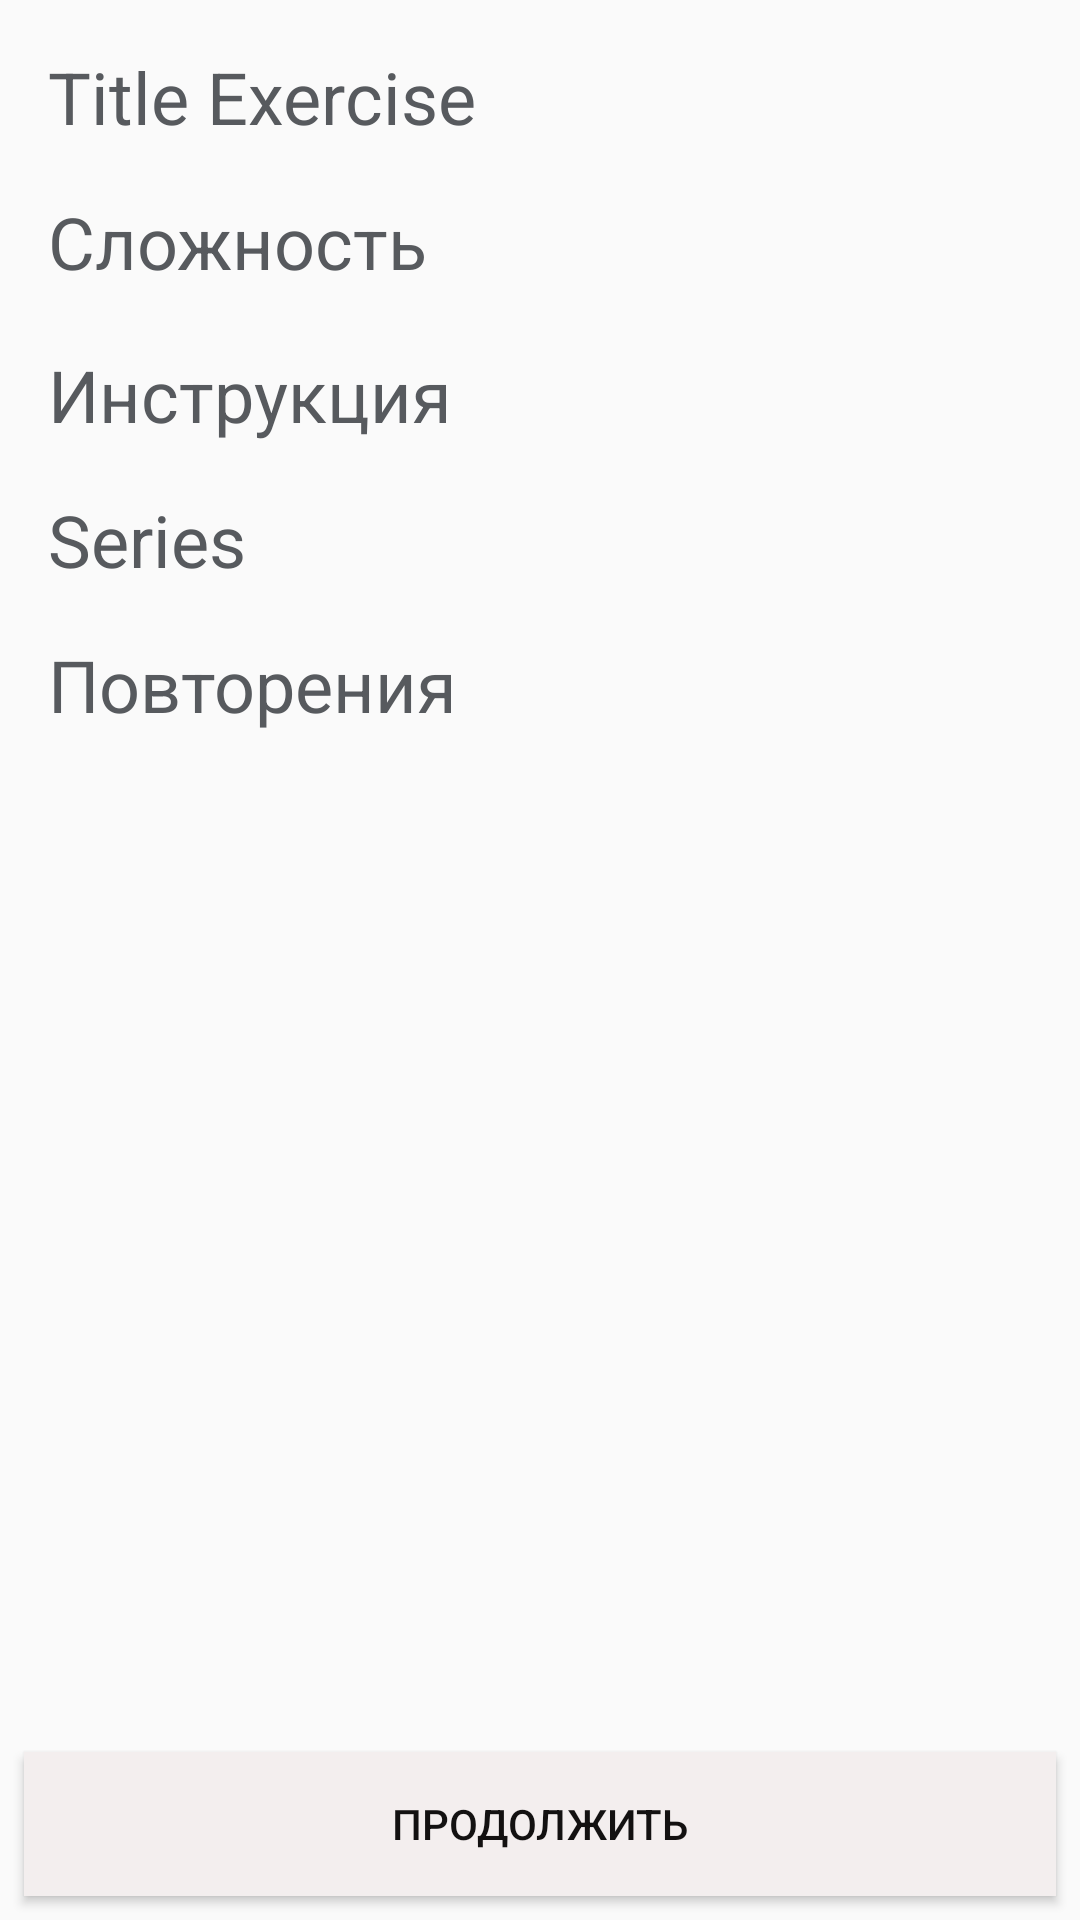

This screen was rendered from an Android layout file. Write that file and the resources it references.
<!-- AndroidManifest.xml: application theme AppTheme -->
<!-- res/layout/activity_repeat_viewer.xml -->
<?xml version="1.0" encoding="utf-8"?>
<androidx.constraintlayout.widget.ConstraintLayout
        xmlns:android="http://schemas.android.com/apk/res/android"
        xmlns:tools="http://schemas.android.com/tools"
        xmlns:app="http://schemas.android.com/apk/res-auto"
        android:layout_width="match_parent"
        android:layout_height="match_parent"
        tools:context=".viewer.RepeatViewerActivity">

    <TextView
            android:text="@string/title_exercise"
            android:layout_height="wrap_content"
            android:textSize="24sp"
            android:layout_marginTop="16dp" app:layout_constraintTop_toTopOf="parent" android:layout_marginStart="16dp"
            app:layout_constraintStart_toStartOf="parent" android:id="@+id/textView9"
            style="@style/TextViewCreator" android:layout_width="180dp"/>
    <TextView
            android:text="@string/description"
            android:layout_width="180dp"
            android:layout_height="35dp"
            android:textSize="24sp"
            android:layout_marginStart="16dp"
            app:layout_constraintStart_toStartOf="parent" android:id="@+id/textView10"
            style="@style/TextViewCreator" android:layout_marginTop="16dp"
            app:layout_constraintTop_toBottomOf="@+id/textView9"/>
    <TextView
            android:text="@string/instruction"
            android:layout_width="180dp"
            android:layout_height="wrap_content"
            android:textSize="24sp"
            android:layout_marginStart="16dp"
            app:layout_constraintStart_toStartOf="parent" android:id="@+id/textView11"
            style="@style/TextViewCreator" android:layout_marginTop="16dp"
            app:layout_constraintTop_toBottomOf="@+id/textView10"/>
    <TextView
            android:text="@string/series"
            android:layout_width="180dp"
            android:layout_height="wrap_content"
            android:textSize="24sp"
            android:layout_marginStart="16dp"
            app:layout_constraintStart_toStartOf="parent" android:id="@+id/textView12"
            style="@style/TextViewCreator" android:layout_marginTop="16dp"
            app:layout_constraintTop_toBottomOf="@+id/textView11"/>
    <TextView
            android:text="@string/repeat"
            android:layout_width="180dp"
            android:layout_height="wrap_content"
            android:textSize="24sp"
            android:layout_marginStart="16dp"
            app:layout_constraintStart_toStartOf="parent" android:id="@+id/textView8"
            style="@style/TextViewCreator" android:layout_marginTop="16dp"
            app:layout_constraintTop_toBottomOf="@+id/textView12"/>
    <TextView
            android:layout_width="0dp"
            android:layout_height="wrap_content"
            android:id="@+id/title_repeat_viewer" app:layout_constraintStart_toEndOf="@+id/textView9"
            android:layout_marginStart="8dp" app:layout_constraintEnd_toEndOf="parent" android:layout_marginEnd="8dp"
            app:layout_constraintBaseline_toBaselineOf="@+id/textView9"
            style="@style/TextViewCreator"/>
    <TextView
            android:layout_width="0dp"
            android:layout_height="wrap_content"
            android:id="@+id/description_repeat_viewer"
            app:layout_constraintStart_toEndOf="@+id/textView10"
            android:layout_marginStart="8dp" app:layout_constraintEnd_toEndOf="parent" android:layout_marginEnd="8dp"
            app:layout_constraintBaseline_toBaselineOf="@+id/textView10"
            style="@style/TextViewCreator"/>
    <TextView
            android:layout_width="0dp"
            android:layout_height="wrap_content"
            android:id="@+id/instruction_repeat_viewer"
            app:layout_constraintStart_toEndOf="@+id/textView11"
            android:layout_marginStart="8dp" app:layout_constraintEnd_toEndOf="parent" android:layout_marginEnd="8dp"
            app:layout_constraintBaseline_toBaselineOf="@+id/textView11"
            style="@style/TextViewCreator"/>
    <TextView
            android:layout_width="0dp"
            android:layout_height="wrap_content"
            android:id="@+id/series_repeat_viewer"
            app:layout_constraintStart_toEndOf="@+id/textView12"
            android:layout_marginStart="8dp" app:layout_constraintEnd_toEndOf="parent" android:layout_marginEnd="8dp"
            app:layout_constraintBaseline_toBaselineOf="@+id/textView12"
            style="@style/TextViewCreator"/>
    <TextView
            android:layout_width="0dp"
            android:layout_height="wrap_content"
            android:id="@+id/repeat_viewer"
            app:layout_constraintBaseline_toBaselineOf="@+id/textView8"
            app:layout_constraintStart_toEndOf="@+id/textView8" android:layout_marginStart="8dp"
            app:layout_constraintEnd_toEndOf="parent" android:layout_marginEnd="8dp"
            style="@style/TextViewCreator"/>
    <Button
            android:text="@string/next"
            android:layout_width="0dp"
            android:layout_height="wrap_content"
            android:id="@+id/button6" android:layout_marginBottom="8dp"
            app:layout_constraintBottom_toBottomOf="parent" app:layout_constraintEnd_toEndOf="parent"
            android:layout_marginEnd="8dp" app:layout_constraintStart_toStartOf="parent"
            android:layout_marginStart="8dp"
            android:onClick="pause"
            style="@style/ButtonCreator"/>
    <TextView
            android:layout_width="wrap_content"
            android:layout_height="wrap_content"
            android:id="@+id/currentSeries2"
            app:layout_constraintStart_toStartOf="parent"
            android:layout_marginStart="8dp" app:layout_constraintEnd_toEndOf="parent" android:layout_marginEnd="8dp"
            android:layout_marginBottom="77dp" app:layout_constraintBottom_toTopOf="@+id/button6"
            style="@style/TextViewCreator" android:layout_marginTop="8dp"
            app:layout_constraintTop_toBottomOf="@+id/repeat_viewer" app:layout_constraintVertical_bias="0.23000002"/>
</androidx.constraintlayout.widget.ConstraintLayout>
<!-- resources referenced by this layout -->
<resources>
  <string name="description">Cложность</string>
  <string name="instruction">Инструкция</string>
  <string name="next">Продолжить</string>
  <string name="repeat">Повторения</string>
  <string name="series">Series</string>
  <string name="title_exercise">Title Exercise</string>
  <style name="ButtonCreator">
          <item name="android:layout_width">match_parent</item>
          <item name="android:layout_height">wrap_content</item>
          <item name="android:background">#F3EEEE</item>
          <item name="android:textColor">#131111</item>
          <item name="android:radius">10dp</item>
          <item name="android:bottomLeftRadius">10dp</item>
          <item name="android:bottomRightRadius">10dp</item>
          <item name="android:topRightRadius">10dp</item>
          <item name="android:topLeftRadius">10dp</item>
      </style>
  <style name="TextViewCreator">
          <item name="android:layout_width">match_parent</item>
          <item name="android:layout_height">wrap_content</item>
          <item name="android:textSize">24sp</item>
          <item name="android:textColor">#575a5e</item>
      </style>
  <style name="AppTheme" parent="Theme.AppCompat.Light.DarkActionBar">
          
          <item name="colorPrimary">#0C0C0C</item>
          <item name="colorPrimaryDark">@color/White</item>
          <item name="colorAccent">#E35C5C</item>
      </style>
  <color name="White">#FFFF</color>
</resources>
